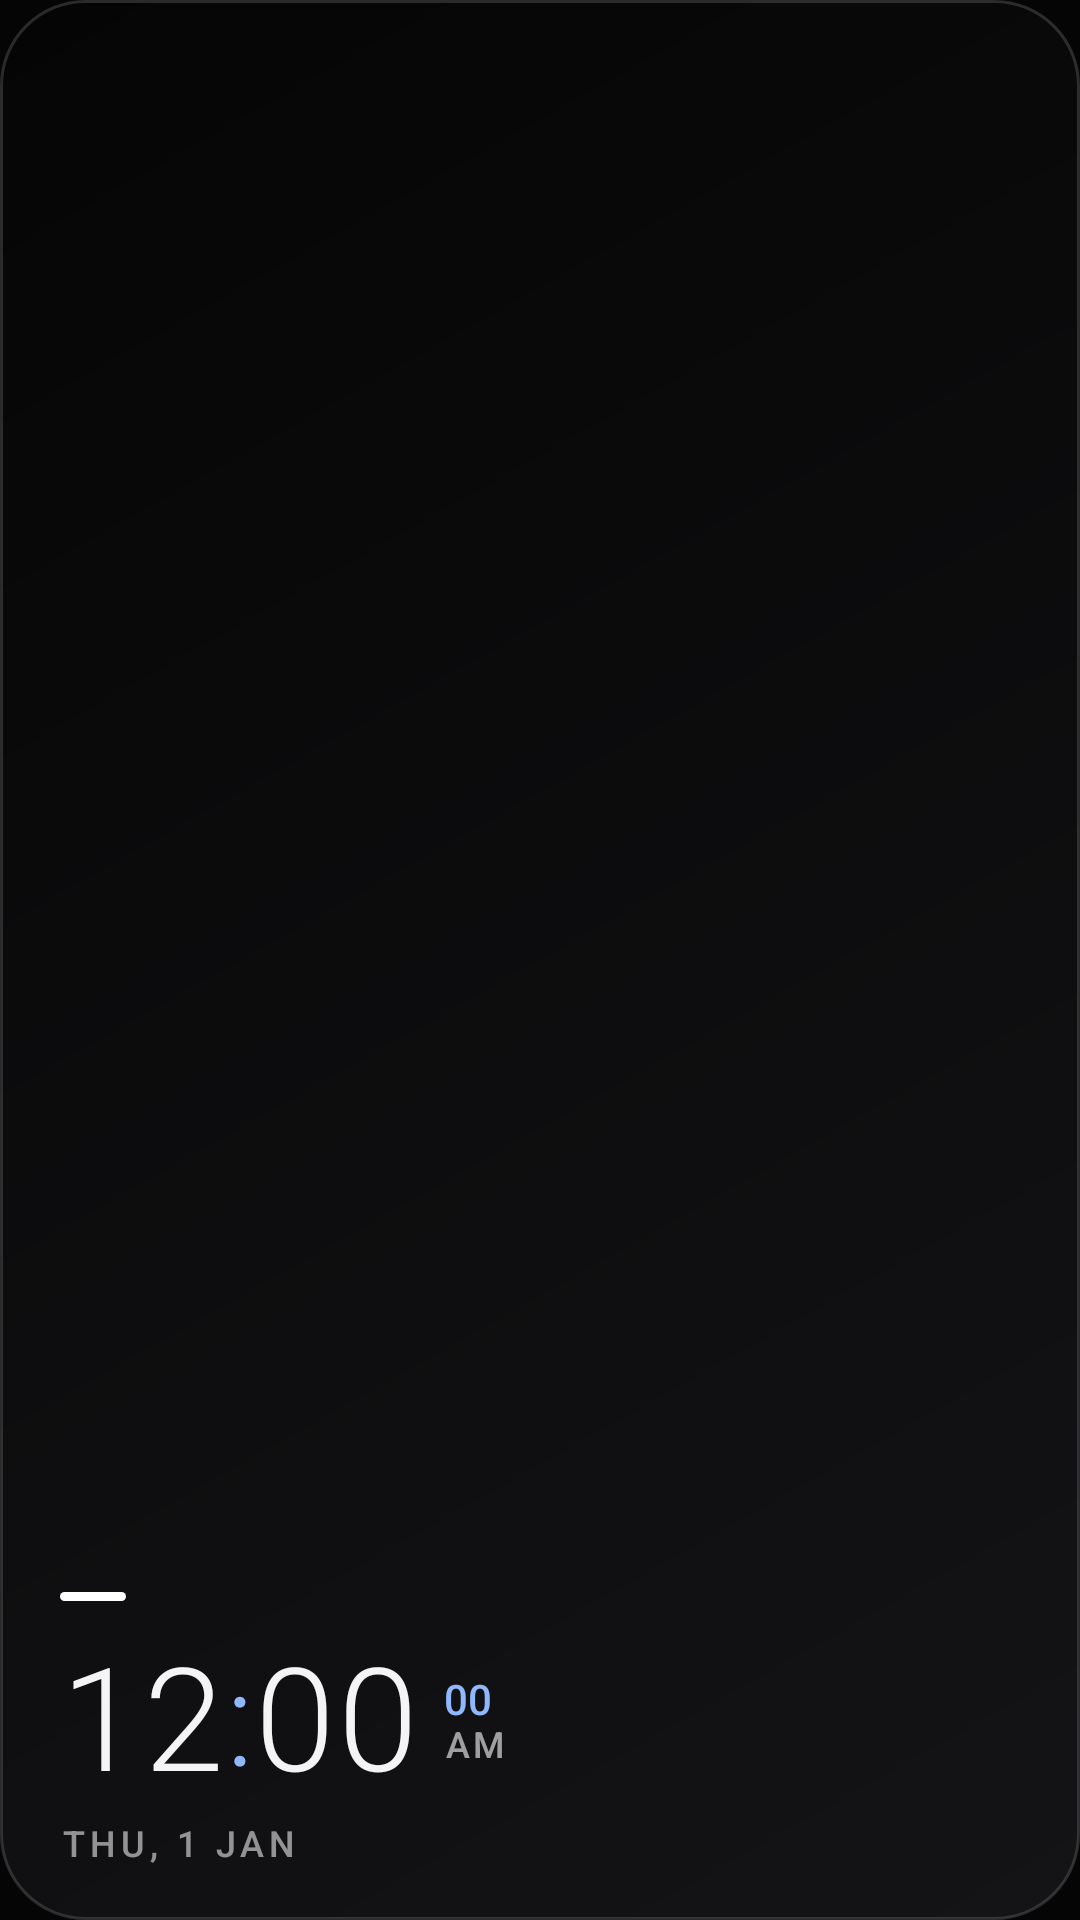

Reconstruct the res/layout file that produces this screen, plus the resources it refers to.
<!-- AndroidManifest.xml: application theme Theme.Noir -->
<!-- res/layout/widget_digital_left.xml -->
<?xml version="1.0" encoding="utf-8"?>
<FrameLayout xmlns:android="http://schemas.android.com/apk/res/android"
    android:id="@+id/root"
    android:layout_width="match_parent"
    android:layout_height="match_parent"
    android:background="@drawable/widget_bg">

    <LinearLayout
        android:layout_width="match_parent"
        android:layout_height="match_parent"
        android:gravity="bottom|start"
        android:orientation="vertical"
        android:paddingStart="20dp"
        android:paddingTop="14dp"
        android:paddingEnd="14dp"
        android:paddingBottom="18dp">

        <ImageView
            android:id="@+id/accent_bar"
            android:layout_width="22dp"
            android:layout_height="3dp"
            android:layout_marginBottom="12dp"
            android:contentDescription="@null"
            android:src="@drawable/accent_bar" />

        <LinearLayout
            android:layout_width="wrap_content"
            android:layout_height="wrap_content"
            android:gravity="center_vertical"
            android:orientation="horizontal">

            <TextClock
                android:id="@+id/tc_hour"
                android:layout_width="wrap_content"
                android:layout_height="wrap_content"
                android:fontFamily="sans-serif-light"
                android:format12Hour="h"
                android:format24Hour="HH"
                android:includeFontPadding="false"
                android:letterSpacing="0.02"
                android:textColor="#F4F4F4"
                android:textSize="48dp" />

            <TextView
                android:id="@+id/tv_colon"
                android:layout_width="wrap_content"
                android:layout_height="wrap_content"
                android:fontFamily="sans-serif-light"
                android:includeFontPadding="false"
                android:text=":"
                android:textColor="#8FB8FF"
                android:textSize="44dp" />

            <TextClock
                android:id="@+id/tc_min"
                android:layout_width="wrap_content"
                android:layout_height="wrap_content"
                android:fontFamily="sans-serif-light"
                android:format12Hour="mm"
                android:format24Hour="mm"
                android:includeFontPadding="false"
                android:letterSpacing="0.02"
                android:textColor="#F4F4F4"
                android:textSize="48dp" />

            <LinearLayout
                android:id="@+id/col_side"
                android:layout_width="wrap_content"
                android:layout_height="wrap_content"
                android:layout_marginStart="8dp"
                android:gravity="start"
                android:orientation="vertical">

                <TextClock
                    android:id="@+id/tc_sec"
                    android:layout_width="wrap_content"
                    android:layout_height="wrap_content"
                    android:fontFamily="sans-serif-medium"
                    android:format12Hour="ss"
                    android:format24Hour="ss"
                    android:includeFontPadding="false"
                    android:textColor="#8FB8FF"
                    android:textSize="14dp" />

                <TextClock
                    android:id="@+id/tc_ampm"
                    android:layout_width="wrap_content"
                    android:layout_height="wrap_content"
                    android:fontFamily="sans-serif-medium"
                    android:format12Hour="a"
                    android:format24Hour="a"
                    android:includeFontPadding="false"
                    android:letterSpacing="0.1"
                    android:textAllCaps="true"
                    android:textColor="#99FFFFFF"
                    android:textSize="12dp" />
            </LinearLayout>
        </LinearLayout>

        <TextClock
            android:id="@+id/tv_date"
            android:layout_width="wrap_content"
            android:layout_height="wrap_content"
            android:layout_marginTop="6dp"
            android:fontFamily="sans-serif-medium"
            android:format12Hour="EEE, d MMM"
            android:format24Hour="EEE, d MMM"
            android:includeFontPadding="false"
            android:letterSpacing="0.14"
            android:textAllCaps="true"
            android:textColor="#8CFFFFFF"
            android:textSize="12dp" />
    </LinearLayout>
</FrameLayout>
<!-- resources referenced by this layout -->
<resources>
  <!-- drawable accent_bar (drawable) -->
  <?xml version="1.0" encoding="utf-8"?>
  <shape xmlns:android="http://schemas.android.com/apk/res/android"
      android:shape="rectangle">
      <solid android:color="#FFFFFF" />
      <corners android:radius="2dp" />
      <size android:width="22dp" android:height="3dp" />
  </shape>
  <!-- drawable widget_bg (drawable) -->
  <?xml version="1.0" encoding="utf-8"?>
  <shape xmlns:android="http://schemas.android.com/apk/res/android"
      android:shape="rectangle">
      <gradient
          android:angle="135"
          android:endColor="#050505"
          android:startColor="#141417" />
      <stroke
          android:width="1dp"
          android:color="#26FFFFFF" />
      <corners android:radius="28dp" />
  </shape>
  <style name="Theme.Noir" parent="android:Theme.Material.NoActionBar">
          <item name="android:windowBackground">@color/noir_bg</item>
          <item name="android:statusBarColor">@android:color/transparent</item>
          <item name="android:navigationBarColor">@android:color/transparent</item>
      </style>
  <color name="noir_bg">#050505</color>
</resources>
